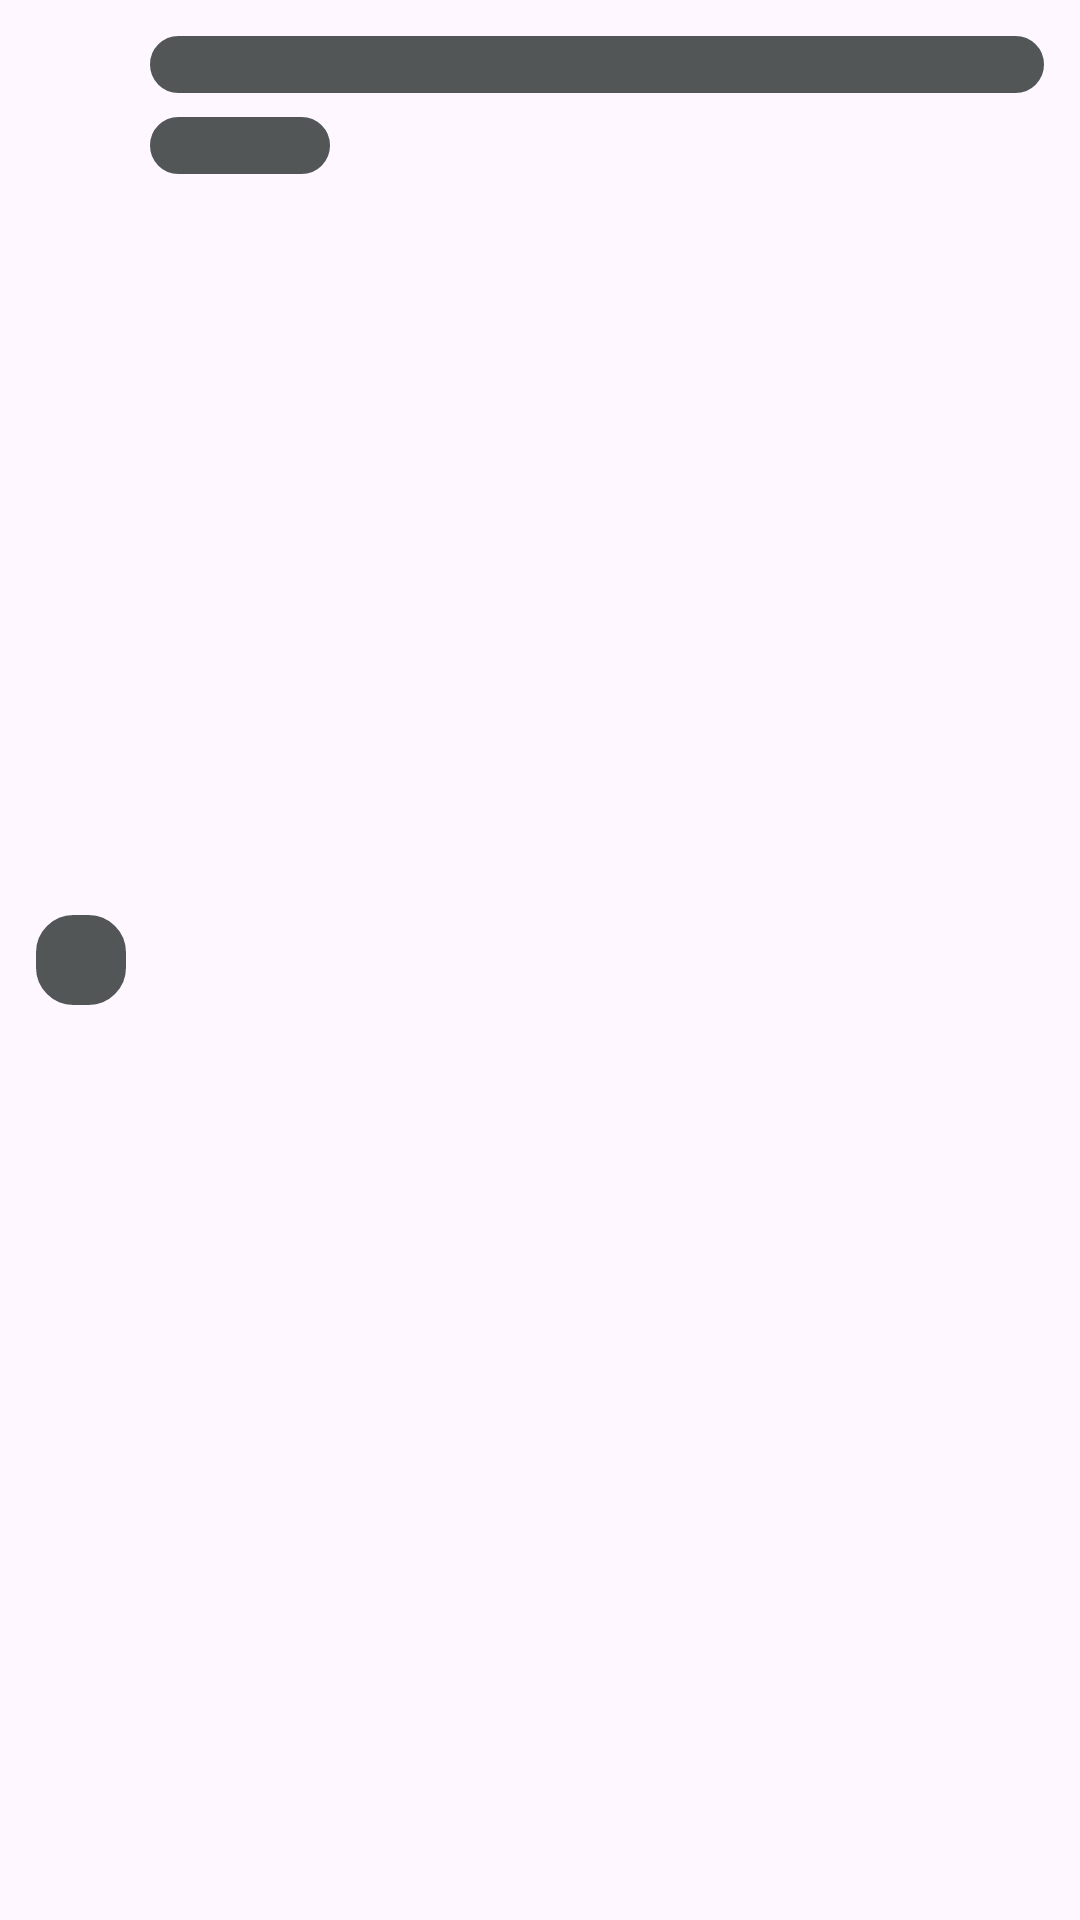

Reconstruct the res/layout file that produces this screen, plus the resources it refers to.
<!-- AndroidManifest.xml: application theme Theme.HiddenGems -->
<!-- res/layout/reviewitem_loading.xml -->
<?xml version="1.0" encoding="utf-8"?>
<LinearLayout xmlns:android="http://schemas.android.com/apk/res/android"
    android:layout_width="match_parent"
    android:layout_height="wrap_content"
    android:padding="12dp">

    <LinearLayout
        android:layout_width="30dp"
        android:layout_height="30dp"
        android:layout_gravity="center_vertical"
        android:background="@drawable/roundbox"
        android:backgroundTint="@color/davysGrey"
        android:orientation="horizontal" />

    <LinearLayout
        android:layout_width="match_parent"
        android:layout_height="wrap_content"
        android:layout_marginStart="8dp"
        android:orientation="vertical">

        <TextView
            android:id="@+id/textView16"
            android:layout_width="match_parent"
            android:layout_height="wrap_content"
            android:background="@drawable/roundbox"
            android:backgroundTint="@color/davysGrey" />

        <TextView
            android:id="@+id/textView17"
            android:layout_width="60dp"
            android:layout_height="wrap_content"
            android:layout_marginTop="8dp"
            android:background="@drawable/roundbox"
            android:backgroundTint="@color/davysGrey" />
    </LinearLayout>
</LinearLayout>
<!-- resources referenced by this layout -->
<resources>
  <color name="davysGrey">#FF535657</color>
  <!-- drawable roundbox (drawable) -->
  <?xml version="1.0" encoding="utf-8"?>
  <shape xmlns:android="http://schemas.android.com/apk/res/android"
      android:shape="rectangle">
  
      <corners android:radius="12dp"/>
  
      <stroke android:color="@color/davysGrey" android:width="1dp"/>
  
  
  
  </shape>
  <style name="Theme.HiddenGems" parent="Base.Theme.HiddenGems" />
  <style name="Base.Theme.HiddenGems" parent="Theme.Material3.DayNight.NoActionBar">
          
          
          <item name="backgroundColor">@color/richBlack</item>
          <item name="android:windowTranslucentStatus">true</item>
          <item name="windowNoTitle">true</item>
          <item name="android:statusBarColor">@android:color/transparent</item>
          <item name="android:textColor">@color/aliceBlue</item>
          <item name="fontFamily">@font/questrialregular</item>
  
      </style>
  <color name="richBlack">#FF071013</color>
  <color name="aliceBlue">#FFF4FAFF</color>
</resources>
